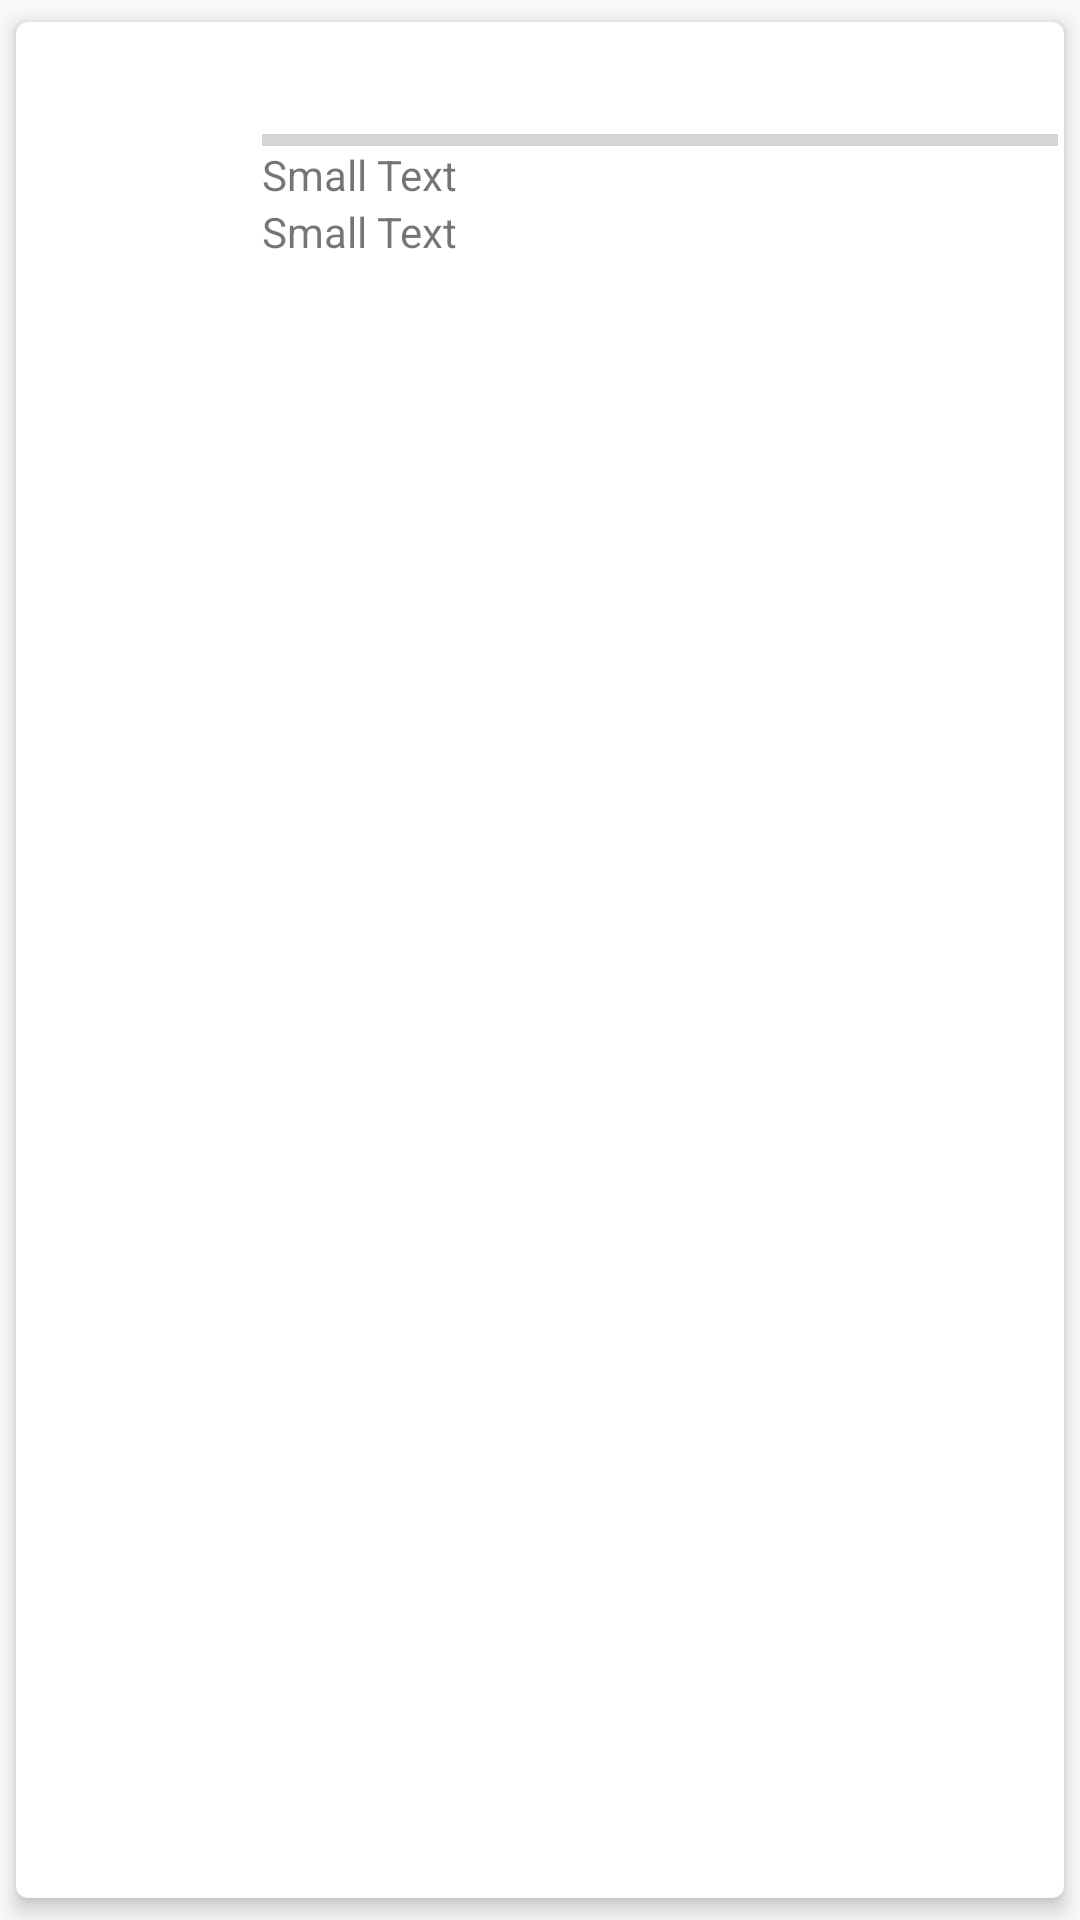

Layout XML and referenced resources for this Android screen:
<!-- AndroidManifest.xml: application theme AppTheme -->
<!-- res/layout/card.xml -->
<?xml version="1.0" encoding="utf-8"?>
<android.support.v7.widget.CardView xmlns:android="http://schemas.android.com/apk/res/android"
    xmlns:card_view="http://schemas.android.com/apk/res-auto"
    android:layout_width="match_parent"
    android:layout_height="wrap_content"
    card_view:cardCornerRadius="4dp"
    card_view:cardElevation="4dp"
    card_view:cardUseCompatPadding="true">

    <RelativeLayout
        android:layout_width="match_parent"
        android:layout_height="wrap_content"
        android:background="@drawable/car">

        <LinearLayout
            android:layout_width="match_parent"
            android:layout_height="wrap_content"
            android:orientation="horizontal"
            android:padding="2dp">

            <ImageView
                android:id="@+id/imagen"
                android:layout_width="80dp"
                android:layout_height="80dp"
                android:background="@color/white"/>

            <LinearLayout
                android:layout_width="0dp"
                android:layout_height="wrap_content"
                android:layout_weight="1"
                android:orientation="vertical">

                <TextView
                    android:id="@+id/nombre"
                    android:layout_width="match_parent"
                    android:layout_height="wrap_content"
                    android:layout_margin="3dp"
                    android:text="Large Text"
                    android:textColor="@color/white"
                    android:textAppearance="?android:attr/textAppearanceLarge" />

                <View
                    android:id="@+id/linea"
                    android:layout_width="wrap_content"
                    android:layout_height="4dp"
                    android:background="#ffd5d5d5">

                </View>

                <TextView
                    android:id="@+id/tan"
                    android:layout_width="match_parent"
                    android:layout_height="wrap_content"
                    android:text="Small Text"
                    android:background="@color/white"
                    android:textAppearance="?android:attr/textAppearanceSmall" />
                <TextView
                    android:id="@+id/tti"
                    android:layout_width="match_parent"
                    android:layout_height="wrap_content"
                    android:text="Small Text"
                    android:background="@color/white"
                    android:textAppearance="?android:attr/textAppearanceSmall" />
            </LinearLayout>
        </LinearLayout>

    </RelativeLayout>
</android.support.v7.widget.CardView>
<!-- resources referenced by this layout -->
<resources>
  <color name="white">#ffffff</color>
  <style name="AppTheme" parent="Theme.AppCompat.Light.NoActionBar">
          
          <item name="colorPrimary">@color/colorPrimary</item>
          <item name="colorPrimaryDark">@color/colorPrimaryDark</item>
          <item name="colorAccent">@color/colorAccent</item>
      </style>
  <color name="colorPrimary">#3F51B5</color>
  <color name="colorPrimaryDark">#303F9F</color>
  <color name="colorAccent">#FF4081</color>
</resources>
